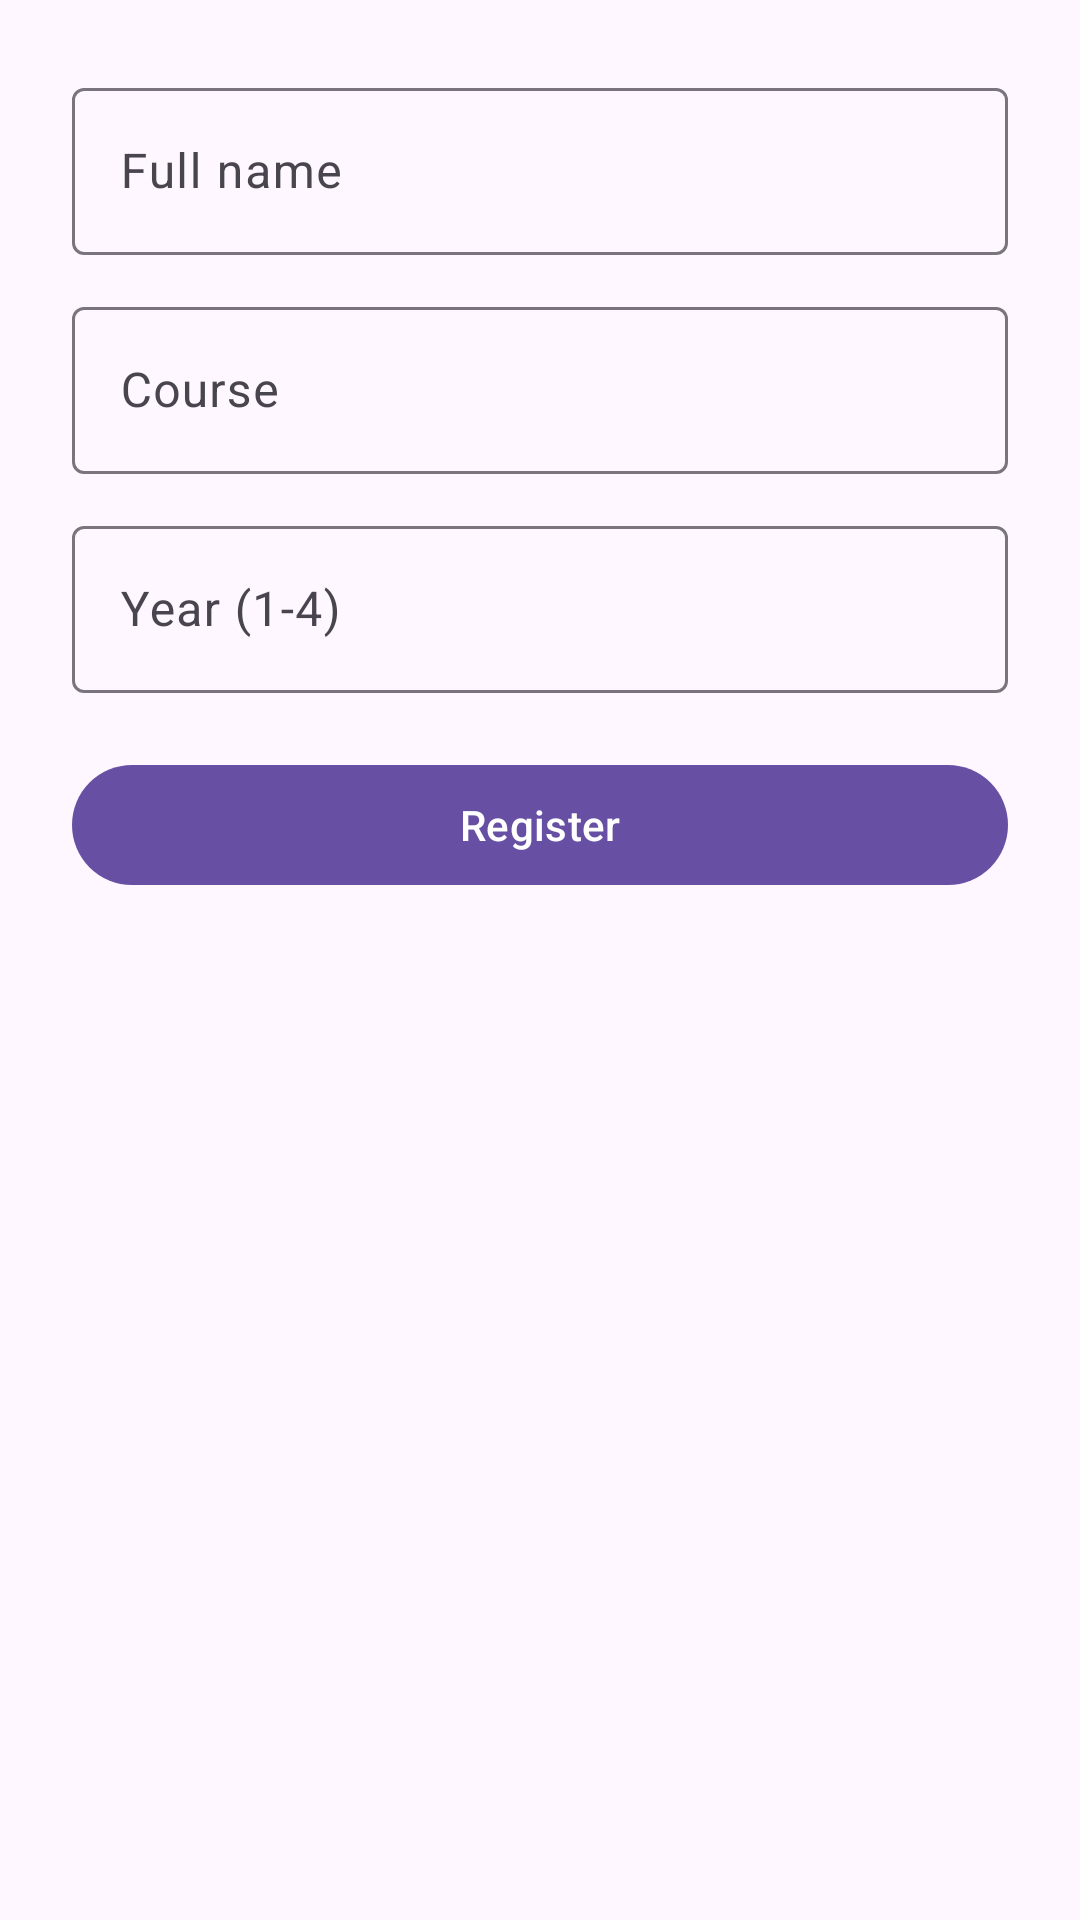

Android layout source for this screen:
<!-- AndroidManifest.xml: application theme Theme.StudentRegistration -->
<!-- res/layout/fragment_registration.xml -->
<?xml version="1.0" encoding="utf-8"?>
<ScrollView xmlns:android="http://schemas.android.com/apk/res/android"
    android:layout_width="match_parent"
    android:layout_height="match_parent"
    android:fillViewport="true">

    <LinearLayout
        android:layout_width="match_parent"
        android:layout_height="wrap_content"
        android:orientation="vertical"
        android:padding="24dp">

        <com.google.android.material.textfield.TextInputLayout
            android:id="@+id/tilName"
            style="@style/Widget.Material3.TextInputLayout.OutlinedBox"
            android:layout_width="match_parent"
            android:layout_height="wrap_content"
            android:hint="@string/hint_name">

            <com.google.android.material.textfield.TextInputEditText
                android:id="@+id/etName"
                android:layout_width="match_parent"
                android:layout_height="wrap_content"
                android:inputType="textPersonName|textCapWords" />
        </com.google.android.material.textfield.TextInputLayout>

        <com.google.android.material.textfield.TextInputLayout
            android:id="@+id/tilCourse"
            style="@style/Widget.Material3.TextInputLayout.OutlinedBox"
            android:layout_width="match_parent"
            android:layout_height="wrap_content"
            android:layout_marginTop="12dp"
            android:hint="@string/hint_course">

            <com.google.android.material.textfield.TextInputEditText
                android:id="@+id/etCourse"
                android:layout_width="match_parent"
                android:layout_height="wrap_content"
                android:inputType="textCapWords" />
        </com.google.android.material.textfield.TextInputLayout>

        
        <com.google.android.material.textfield.TextInputLayout
            android:id="@+id/tilYear"
            style="@style/Widget.Material3.TextInputLayout.OutlinedBox"
            android:layout_width="match_parent"
            android:layout_height="wrap_content"
            android:layout_marginTop="12dp"
            android:hint="@string/hint_year">

            <com.google.android.material.textfield.TextInputEditText
                android:id="@+id/etYear"
                android:layout_width="match_parent"
                android:layout_height="wrap_content"
                android:inputType="number"
                android:maxLength="3" />
        </com.google.android.material.textfield.TextInputLayout>

        <com.google.android.material.button.MaterialButton
            android:id="@+id/btnRegister"
            android:layout_width="match_parent"
            android:layout_height="wrap_content"
            android:layout_marginTop="20dp"
            android:text="@string/btn_register" />

        <TextView
            android:id="@+id/tvResult"
            android:layout_width="match_parent"
            android:layout_height="wrap_content"
            android:layout_marginTop="20dp"
            android:textAppearance="?attr/textAppearanceTitleMedium"
            android:visibility="gone" />

        <com.google.android.material.button.MaterialButton
            android:id="@+id/btnSearchThis"
            style="@style/Widget.Material3.Button.OutlinedButton"
            android:layout_width="match_parent"
            android:layout_height="wrap_content"
            android:layout_marginTop="8dp"
            android:text="@string/btn_search_this"
            android:visibility="gone" />
    </LinearLayout>
</ScrollView>
<!-- resources referenced by this layout -->
<resources>
  <string name="btn_register">Register</string>
  <string name="btn_search_this">Search this student</string>
  <string name="hint_course">Course</string>
  <string name="hint_name">Full name</string>
  <string name="hint_year">Year (1-4)</string>
  <style name="Theme.StudentRegistration" parent="Theme.Material3.DayNight" />
</resources>
